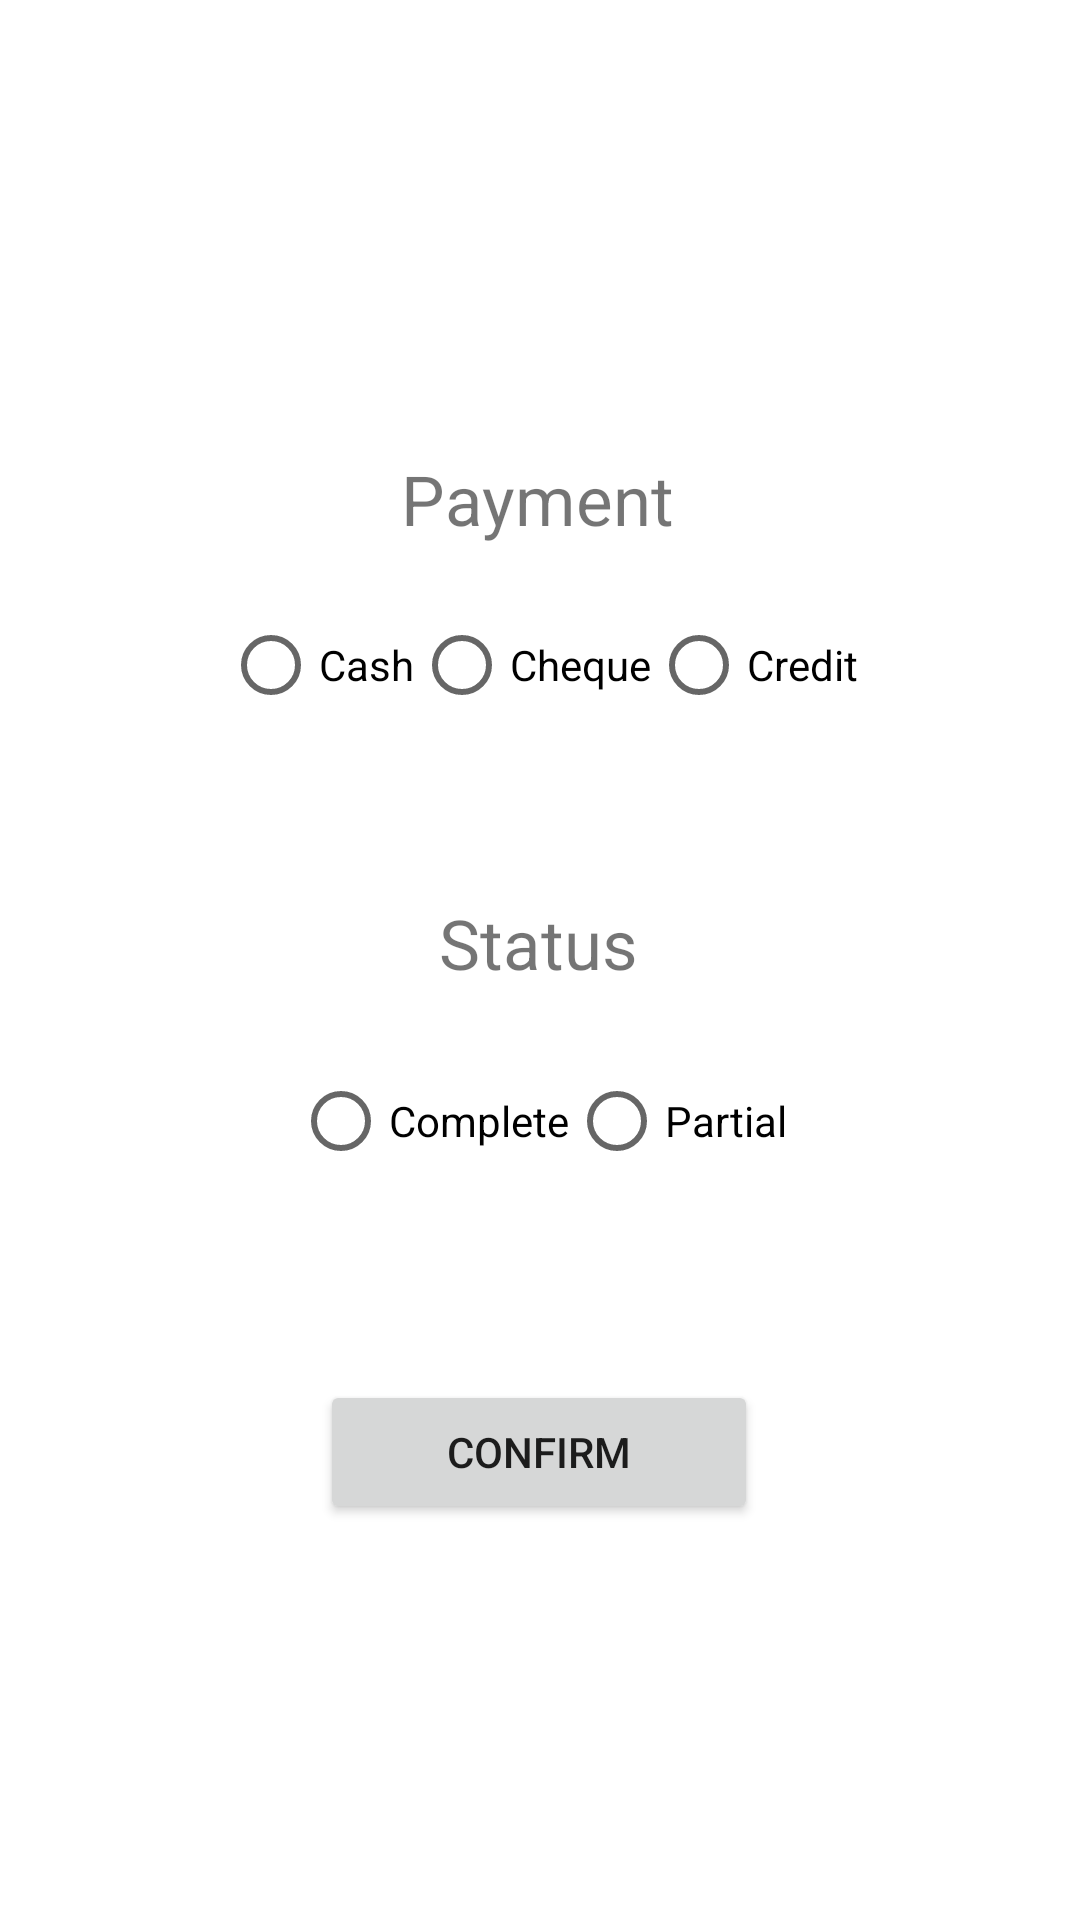

Write the Android layout XML for this screen, with the resource values it uses.
<!-- AndroidManifest.xml: application theme Theme.OrderTrackerBasic -->
<!-- res/layout/activity_confirmation.xml -->
<?xml version="1.0" encoding="utf-8"?>
<androidx.constraintlayout.widget.ConstraintLayout xmlns:android="http://schemas.android.com/apk/res/android"
    xmlns:app="http://schemas.android.com/apk/res-auto"
    xmlns:tools="http://schemas.android.com/tools"
    android:layout_width="match_parent"
    android:layout_height="match_parent"
    tools:context=".Boundry.ConfirmationGUI">

    <TextView
        android:id="@+id/confirmation_d_ID"
        android:layout_width="wrap_content"
        android:layout_height="wrap_content"
        android:layout_marginTop="32dp"
        android:textSize="26sp"
        app:layout_constraintEnd_toEndOf="parent"
        app:layout_constraintHorizontal_bias="0.498"
        app:layout_constraintStart_toStartOf="parent"
        app:layout_constraintTop_toTopOf="parent" />

    <TextView
        android:id="@+id/txt_delivery_status"
        android:layout_width="wrap_content"
        android:layout_height="wrap_content"
        android:layout_marginTop="232dp"
        android:text="Status"
        android:textSize="23sp"
        app:layout_constraintEnd_toEndOf="parent"
        app:layout_constraintHorizontal_bias="0.498"
        app:layout_constraintStart_toStartOf="parent"
        app:layout_constraintTop_toBottomOf="@+id/confirmation_d_ID" />

    <RadioGroup
        android:id="@+id/groupDeliveryStatus"
        android:layout_width="wrap_content"
        android:layout_height="wrap_content"
        android:layout_marginTop="20dp"
        android:orientation="horizontal"
        app:layout_constraintEnd_toEndOf="parent"
        app:layout_constraintStart_toStartOf="parent"
        app:layout_constraintTop_toBottomOf="@+id/txt_delivery_status">

        <RadioButton
            android:id="@+id/radioButton2"
            android:layout_width="match_parent"
            android:layout_height="wrap_content"
            android:text="Complete" />

        <RadioButton
            android:id="@+id/radioButton"
            android:layout_width="match_parent"
            android:layout_height="wrap_content"
            android:text="Partial" />
    </RadioGroup>

    <TextView
        android:id="@+id/txt_delivery_status2"
        android:layout_width="wrap_content"
        android:layout_height="wrap_content"
        android:layout_marginTop="84dp"
        android:text="Payment"
        android:textSize="23sp"
        app:layout_constraintEnd_toEndOf="parent"
        app:layout_constraintHorizontal_bias="0.498"
        app:layout_constraintStart_toStartOf="parent"
        app:layout_constraintTop_toBottomOf="@+id/confirmation_d_ID" />

    <RadioGroup
        android:id="@+id/groupDeliveryMOD"
        android:layout_width="wrap_content"
        android:layout_height="wrap_content"
        android:layout_marginTop="16dp"
        android:orientation="horizontal"
        app:layout_constraintEnd_toEndOf="parent"
        app:layout_constraintStart_toStartOf="parent"
        app:layout_constraintTop_toBottomOf="@+id/txt_delivery_status2">

        <RadioButton
            android:id="@+id/radioButton5"
            android:layout_width="match_parent"
            android:layout_height="wrap_content"
            android:text="Cash" />

        <RadioButton
            android:id="@+id/radioButton4"
            android:layout_width="match_parent"
            android:layout_height="wrap_content"
            android:text="Cheque" />

        <RadioButton
            android:id="@+id/radioButton3"
            android:layout_width="match_parent"
            android:layout_height="wrap_content"
            android:text="Credit" />
    </RadioGroup>

    <LinearLayout
        android:id="@+id/partialRemarks"
        android:layout_width="325dp"
        android:layout_height="62dp"
        android:orientation="horizontal"
        android:visibility="invisible"
        app:layout_constraintBottom_toTopOf="@+id/btn_confirmation"
        app:layout_constraintEnd_toEndOf="parent"
        app:layout_constraintHorizontal_bias="0.5"
        app:layout_constraintStart_toStartOf="parent"
        app:layout_constraintTop_toBottomOf="@+id/groupDeliveryStatus">

        <EditText
            android:id="@+id/partial_quantity"
            android:layout_width="wrap_content"
            android:layout_height="wrap_content"
            android:layout_weight="1"
            android:ems="10"
            android:hint="Quantity"
            android:inputType="textPersonName"
            android:minHeight="48dp"
            android:textAlignment="center" />

        <EditText
            android:id="@+id/partial_amount"
            android:layout_width="wrap_content"
            android:layout_height="wrap_content"
            android:layout_weight="1"
            android:ems="10"
            android:hint="Amount"
            android:inputType="textPersonName"
            android:minHeight="48dp"
            android:textAlignment="center" />
    </LinearLayout>

    <Button
        android:id="@+id/btn_confirmation"
        android:layout_width="146dp"
        android:layout_height="48dp"
        android:layout_marginBottom="132dp"
        android:text="Confirm"
        app:layout_constraintBottom_toBottomOf="parent"
        app:layout_constraintEnd_toEndOf="parent"
        app:layout_constraintHorizontal_bias="0.498"
        app:layout_constraintStart_toStartOf="parent" />

    <TextView
        android:id="@+id/confirmation_bill_no"
        android:layout_width="wrap_content"
        android:layout_height="wrap_content"
        android:textSize="26sp"
        app:layout_constraintBottom_toTopOf="@+id/txt_delivery_status2"
        app:layout_constraintEnd_toEndOf="parent"
        app:layout_constraintHorizontal_bias="0.498"
        app:layout_constraintStart_toStartOf="parent"
        app:layout_constraintTop_toBottomOf="@+id/confirmation_d_ID"
        app:layout_constraintVertical_bias="0.204" />

</androidx.constraintlayout.widget.ConstraintLayout>
<!-- resources referenced by this layout -->
<resources>
  <style name="Theme.OrderTrackerBasic" parent="Theme.MaterialComponents.DayNight.DarkActionBar">
          
          <item name="colorPrimary">@color/purple_500</item>
          <item name="colorPrimaryVariant">@color/purple_700</item>
          <item name="colorOnPrimary">@color/white</item>
          
          <item name="colorSecondary">@color/teal_200</item>
          <item name="colorSecondaryVariant">@color/teal_700</item>
          <item name="colorOnSecondary">@color/black</item>
          
          <item name="android:statusBarColor" tools:targetApi="l">?attr/colorPrimaryVariant</item>
          
      </style>
  <!-- not gathered from this repository: default colours our renderer supplied (Android Studio template values) -->
  <color name="purple_500">#FF6200EE</color>
  <color name="purple_700">#FF3700B3</color>
  <color name="teal_200">#FF03DAC5</color>
  <color name="teal_700">#FF018786</color>
  <color name="black">#FF000000</color>
  <color name="white">#FFFFFFFF</color>
</resources>
